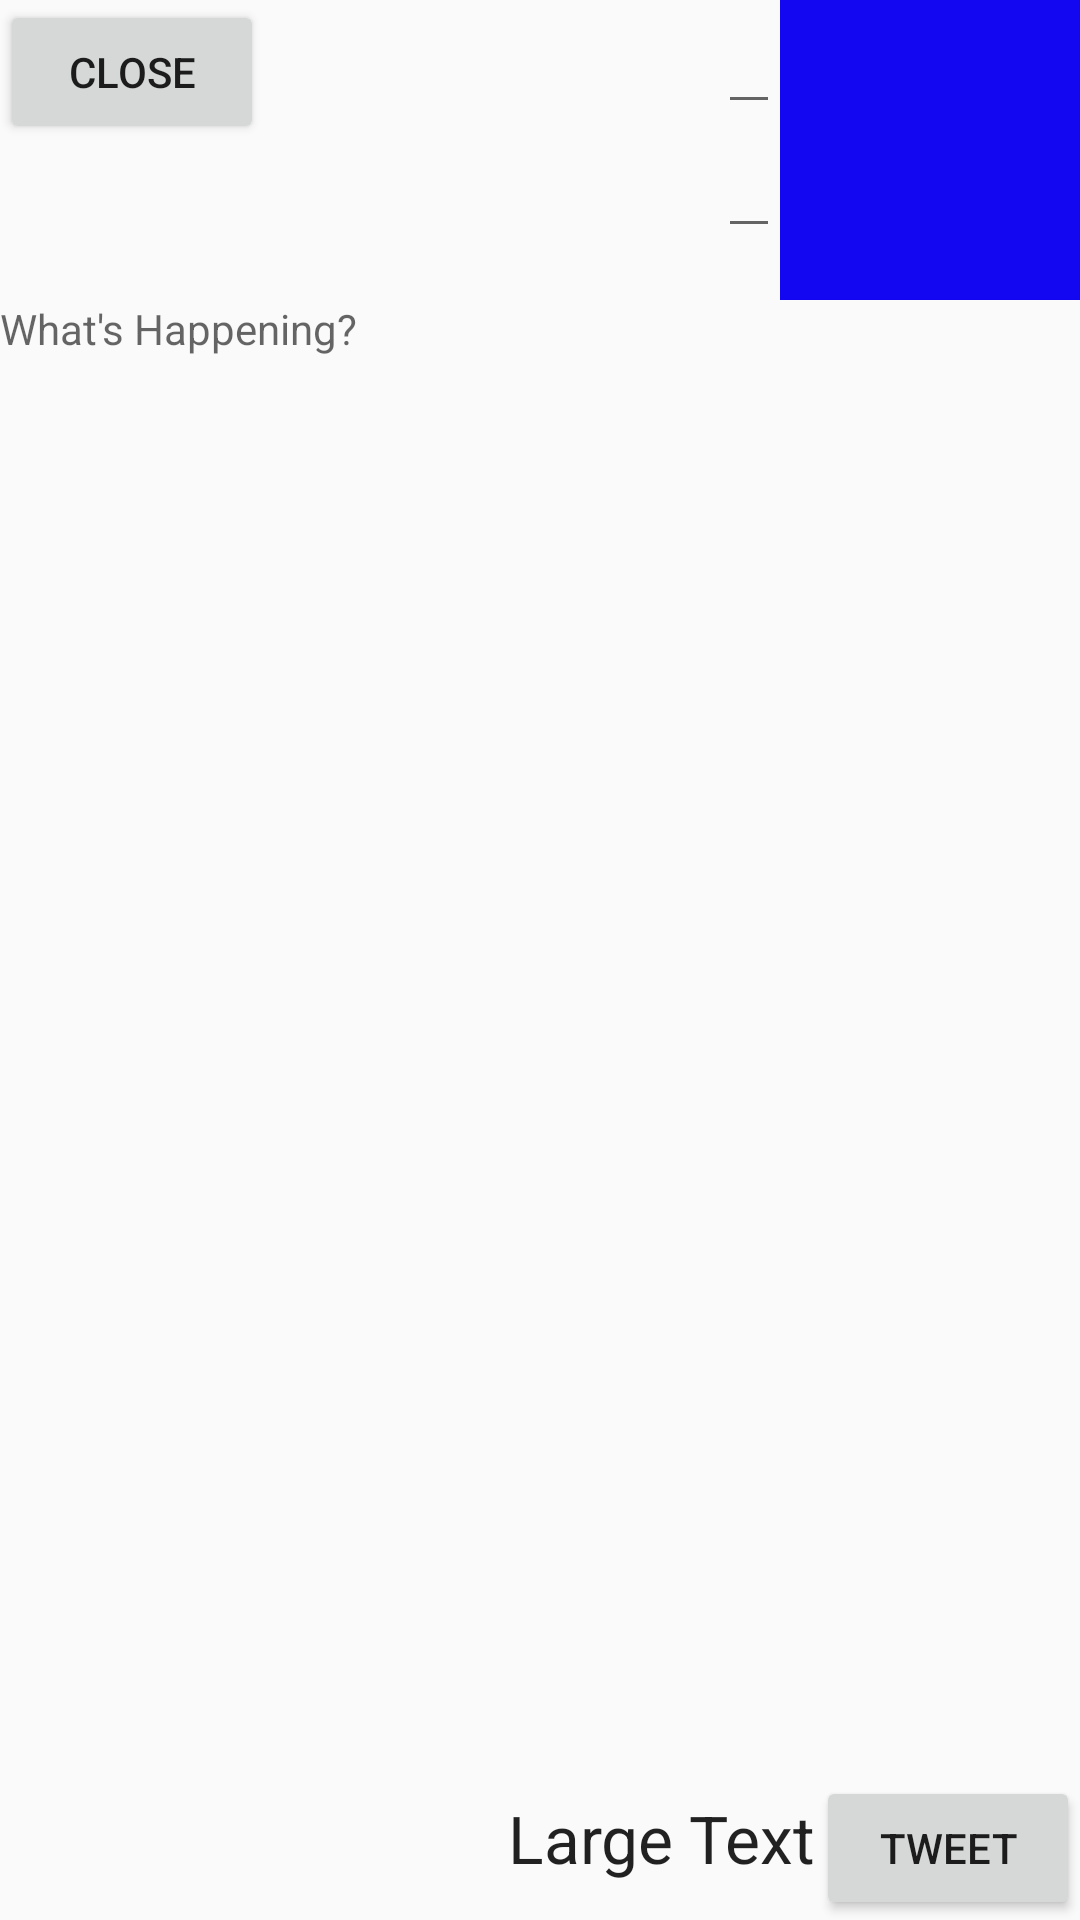

Layout XML and referenced resources for this Android screen:
<!-- AndroidManifest.xml: application theme AppTheme -->
<!-- res/layout/fragment_compose.xml -->
<FrameLayout xmlns:android="http://schemas.android.com/apk/res/android"
    xmlns:tools="http://schemas.android.com/tools"
    android:layout_width="match_parent"
    android:layout_height="match_parent"
    tools:context="com.codepath.apps.mysimpletweets.Activity.ComposeFragment">

    

    <LinearLayout
        android:layout_width="match_parent"
        android:layout_height="match_parent"
        android:orientation="vertical"
        xmlns:tools="http://schemas.android.com/tools">

        <RelativeLayout
            android:layout_width="match_parent"
            android:layout_height="0dp"
            android:layout_weight="1">


            <ImageView
                android:layout_width="100dp"
                android:layout_height="100dp"
                android:id="@+id/ivProfileImage"
                android:layout_alignParentTop="true"
                android:layout_alignParentRight="true"
                android:layout_alignParentEnd="true"
                android:background="#1307f2" />

            <EditText
                android:layout_width="wrap_content"
                android:layout_height="wrap_content"
                android:id="@+id/tvScreenName"
                android:layout_alignParentTop="true"
                android:layout_toLeftOf="@+id/ivProfileImage"
                android:layout_toStartOf="@+id/ivProfileImage" />

            <EditText
                android:layout_width="wrap_content"
                android:layout_height="wrap_content"
                android:id="@+id/tvHandle"
                android:layout_below="@+id/tvScreenName"
                android:layout_alignRight="@+id/tvScreenName"
                android:layout_alignEnd="@+id/tvScreenName" />

            <Button
                android:layout_width="wrap_content"
                android:layout_height="wrap_content"
                android:text="@string/Close"
                android:id="@+id/btnDismiss"
                android:layout_alignParentTop="true"
                android:layout_alignParentLeft="true"
                android:layout_alignParentStart="true" />

            <TextView
                android:layout_width="match_parent"
                android:layout_height="match_parent"
                android:id="@+id/tvComposeBody"
                android:layout_below="@+id/ivProfileImage"
                android:layout_alignParentRight="true"
                android:layout_alignParentEnd="true"
                android:hint="@string/composeHint" />
        </RelativeLayout>

        <LinearLayout
            android:layout_width="match_parent"
            android:layout_height="wrap_content"
            android:orientation="horizontal"
            android:gravity="right">


            <TextView
                android:layout_width="wrap_content"
                android:layout_height="wrap_content"
                android:textAppearance="?android:attr/textAppearanceLarge"
                android:text="Large Text"
                android:id="@+id/tvCharacterCount"
                />

            <Button
                android:layout_width="wrap_content"
                android:layout_height="wrap_content"
                android:text="@string/Tweet"
                android:id="@+id/btnTweet"
                />
        </LinearLayout>

    </LinearLayout>

</FrameLayout>
<!-- resources referenced by this layout -->
<resources>
  <string name="Close">CLOSE</string>
  <string name="Tweet">TWEET</string>
  <string name="composeHint">What\'s Happening?</string>
  <style name="AppTheme" parent="AppBaseTheme">
          
      </style>
  <style name="AppBaseTheme" parent="Theme.AppCompat.Light.DarkActionBar">
          
      </style>
</resources>
